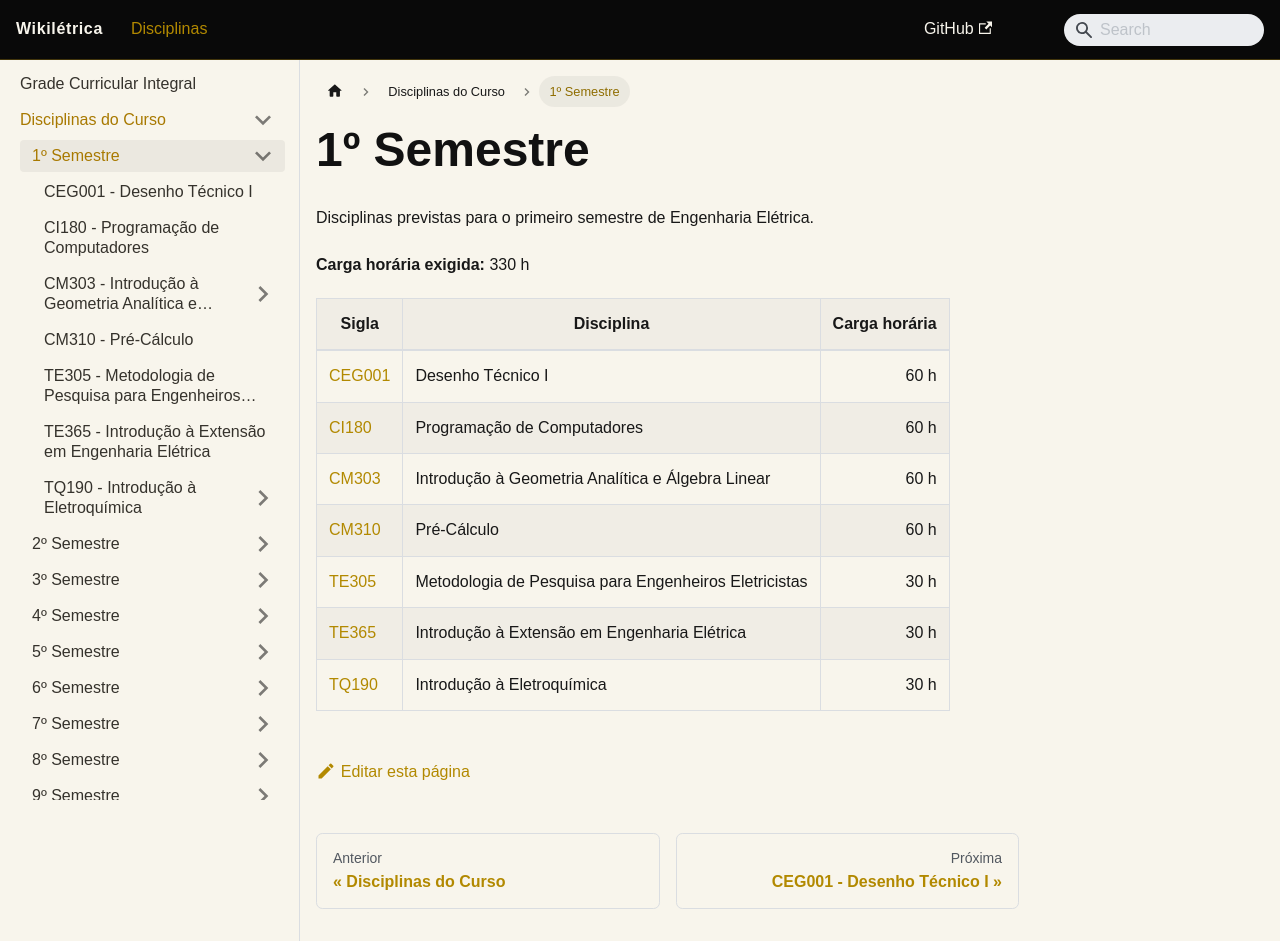

repository: andrepozzan/wikiletrica · page: docs/disciplinas/1-semestre/index.html · generator: docusaurus

---
id: primeiro-semestre
title: 1º Semestre
slug: /disciplinas/1-semestre/
---

# 1º Semestre

Disciplinas previstas para o primeiro semestre de Engenharia Elétrica.

**Carga horária exigida:** 330 h

| Sigla                                                                                               | Disciplina                                            | Carga horária |
| --------------------------------------------------------------------------------------------------- | ----------------------------------------------------- | ------------: |
| [CEG001](/wikiletrica/docs/disciplinas/semestre/ceg001-desenho-tecnico-1/)                           | Desenho Técnico I                                     |          60 h |
| [CI180](/wikiletrica/docs/disciplinas/semestre/ci180-programacao-de-computadores/)                   | Programação de Computadores                           |          60 h |
| [CM303](/wikiletrica/docs/disciplinas/semestre/cm303-intro-geometria-analitica-algebra-linear/)      | Introdução à Geometria Analítica e Álgebra Linear     |          60 h |
| [CM310](/wikiletrica/docs/disciplinas/semestre/cm310-pre-calculo/)                                   | Pré-Cálculo                                           |          60 h |
| [TE305](/wikiletrica/docs/disciplinas/semestre/te305-metodologia-pesquisa-engenheiros-eletricistas/) | Metodologia de Pesquisa para Engenheiros Eletricistas |          30 h |
| [TE365](/wikiletrica/docs/disciplinas/semestre/te365-introducao-extensao-engenharia-eletrica/)       | Introdução à Extensão em Engenharia Elétrica          |          30 h |
| [TQ190](/wikiletrica/docs/disciplinas/semestre/tq190-introducao-eletroquimica/)                      | Introdução à Eletroquímica                            |          30 h |
